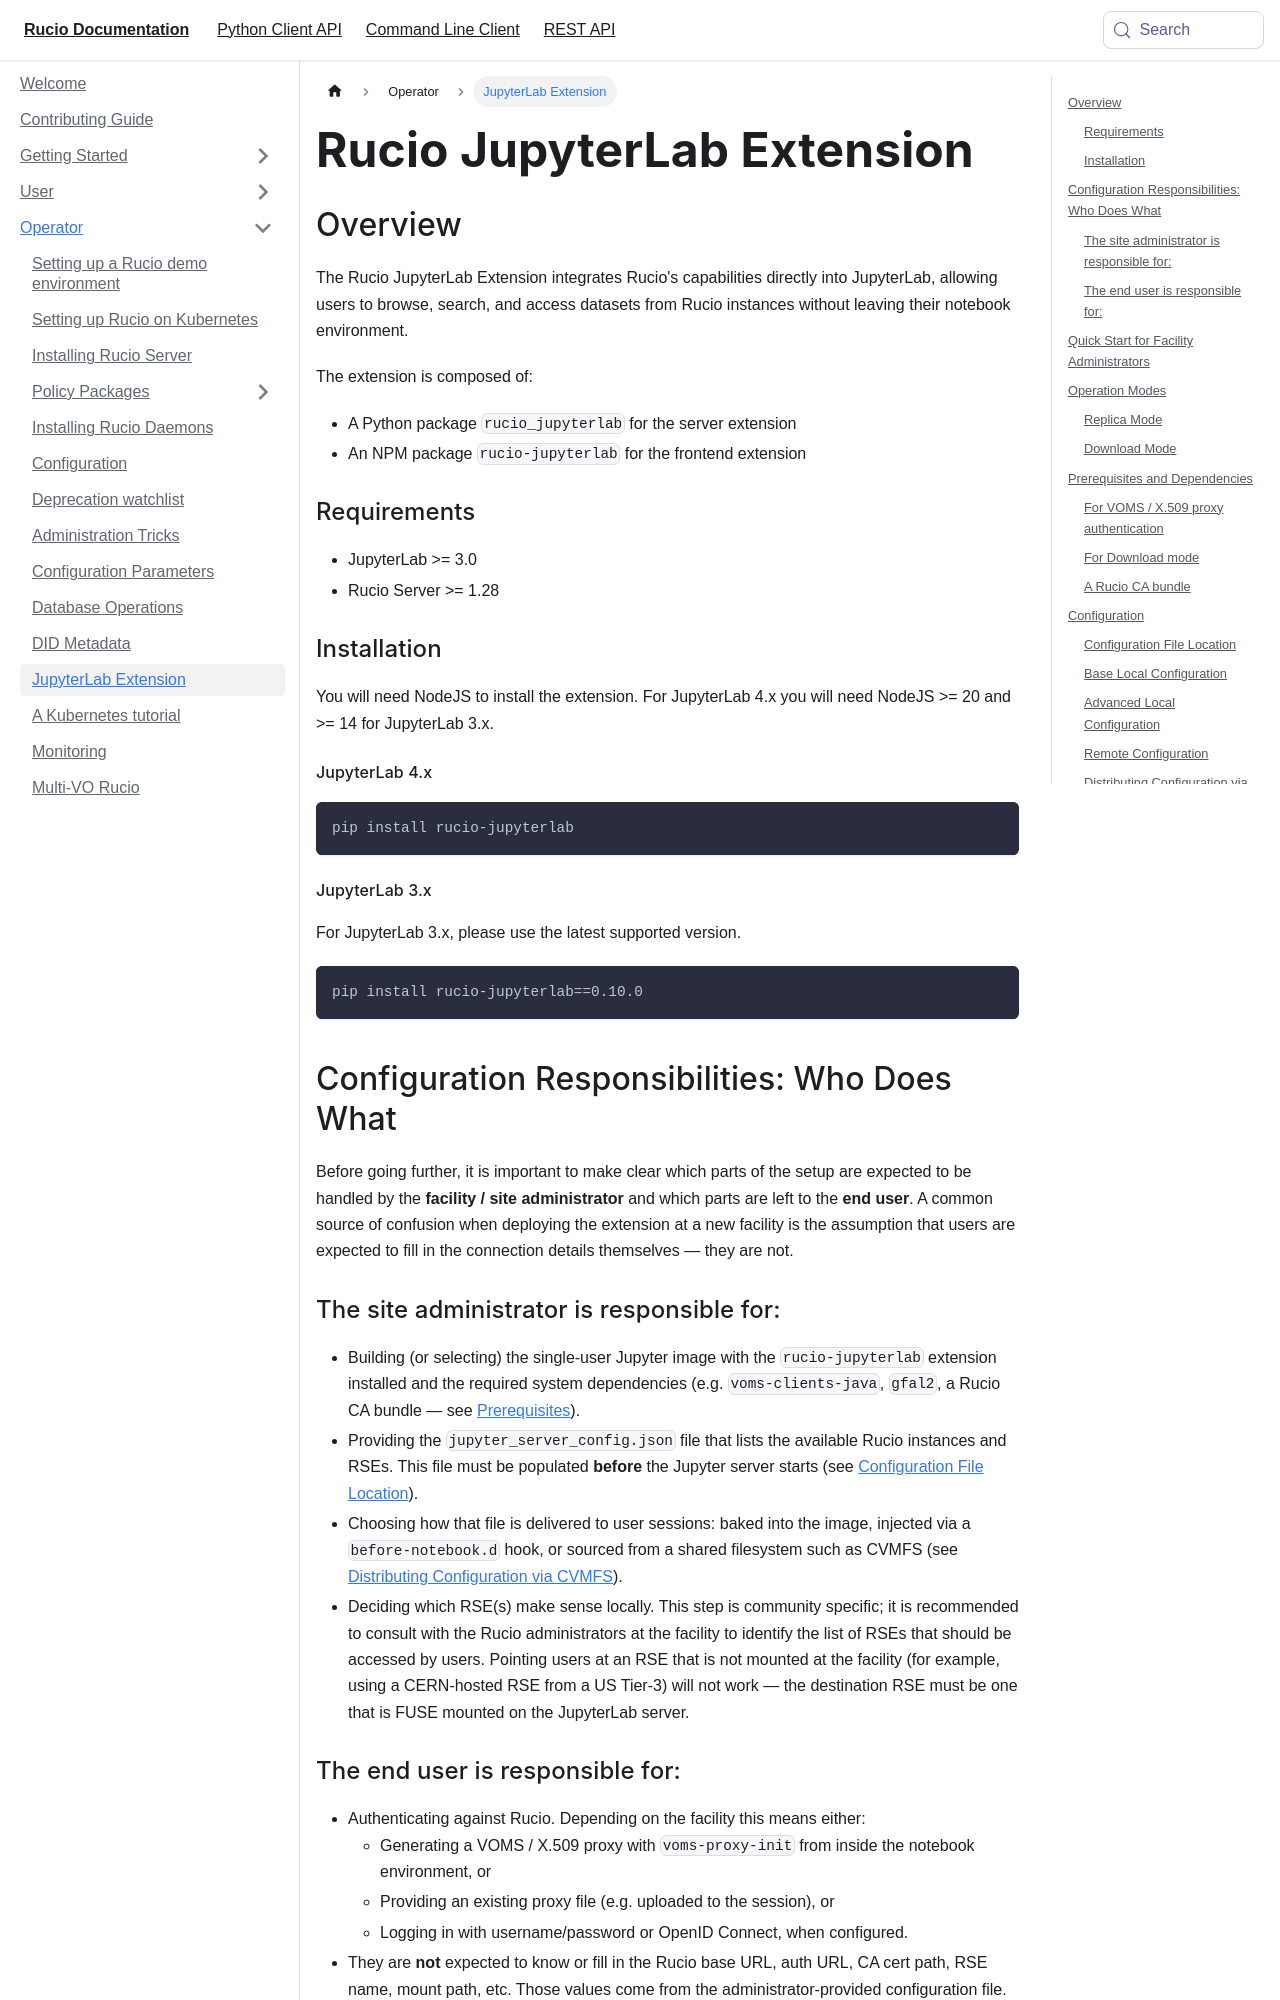

repository: rucio/documentation · page: operator/jupyter_extension_operator/index.html · generator: mkdocs

---
id: jupyter_extension_operator
title: Rucio JupyterLab Extension
sidebar_label: JupyterLab Extension
---

## Overview

The Rucio JupyterLab Extension integrates Rucio's capabilities directly into JupyterLab, allowing users to browse, search, and access datasets from Rucio instances without leaving their notebook environment.

The extension is composed of:
- A Python package `rucio_jupyterlab` for the server extension
- An NPM package `rucio-jupyterlab` for the frontend extension

### Requirements

- JupyterLab >= 3.0
- Rucio Server >= 1.28

### Installation

You will need NodeJS to install the extension. For JupyterLab 4.x you will need NodeJS >= 20 and >= 14 for JupyterLab 3.x.

#### JupyterLab 4.x

```bash
pip install rucio-jupyterlab
```

#### JupyterLab 3.x

For JupyterLab 3.x, please use the latest supported version.

```bash
pip install rucio-jupyterlab==0.10.0
```

## Configuration Responsibilities: Who Does What

Before going further, it is important to make clear which parts of the setup are expected to be handled by the **facility / site administrator** and which parts are left to the **end user**.
A common source of confusion when deploying the extension at a new facility is the assumption that users are expected to fill in the connection details themselves — they are not.

### The site administrator is responsible for:

- Building (or selecting) the single-user Jupyter image with the `rucio-jupyterlab` extension installed and the required system dependencies (e.g. `voms-clients-java`, `gfal2`, a Rucio CA bundle — see [Prerequisites](#prerequisites-and-dependencies)).
- Providing the `jupyter_server_config.json` file that lists the available Rucio instances and RSEs.
  This file must be populated **before** the Jupyter server starts (see [Configuration File Location](#configuration-file-location)).
- Choosing how that file is delivered to user sessions: baked into the image, injected via a `before-notebook.d` hook, or sourced from a shared filesystem such as CVMFS (see [Distributing Configuration via CVMFS](#distributing-configuration-via-cvmfs)).
- Deciding which RSE(s) make sense locally.
  This step is community specific; it is recommended to consult with the Rucio administrators at the facility to identify the list of RSEs that should be accessed by users.
  Pointing users at an RSE that is not mounted at the facility (for example, using a CERN-hosted RSE from a US Tier-3) will not work — the destination RSE must be one that is FUSE mounted on the JupyterLab server.
